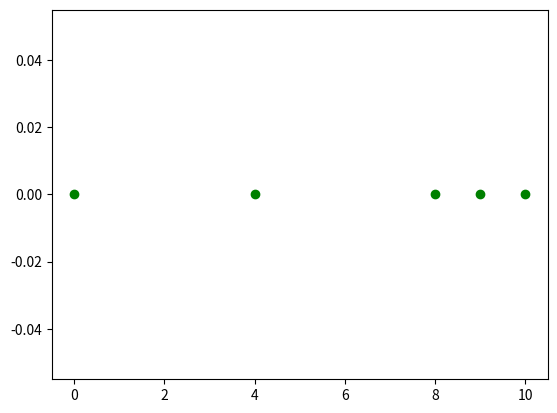

This figure's Python source:
"""Clustering Algorithm"""



"""1-D"""

import numpy as np
import matplotlib.pyplot as plt
import random



def data_list(n, max):
    list = []
    for i in range(n):
        list.append(random.randint(0,max))
    list.sort()
    return list
        

ar = data_list(5,10)
val = 0

def plot_at_y(arr, val,c='g',m='o', **kwargs):
    plt.plot(arr, np.zeros_like(arr) + val, 'x',color=c, marker=m, **kwargs) #np.zero_like(arr) creates a list of zeros
    plt.show()

plot_at_y(ar,val)


#This alrorithm finds the difference from point i with all other points  
def cluster_alg(list,k):
    list_of_indexes = []
    dict = {}
    
    counter = 0
    counter_2 = 0
    
    for i in range(len(list)):
        list_of_indexes.append(i)
    
    list_of_choices =  random.sample(list_of_indexes,k)
        
    for i in list_of_choices:
        for k in list:
            #if i != list.index(k):
            counter = counter +abs(list[i]-k)
            dict[list_of_choices.index(i)]=counter
    print(list_of_choices)
    
    for i in range(len(dict)-1):
    
        dict[i] = dict[i]-counter_2
        counter_2 = counter_2 +dict[i]
    
    dict[len(list_of_choices)-1] = dict[len(list_of_choices)-1] - counter_2   
    
    
            
        
                
    return dict

print(cluster_alg(ar,3))
print(ar)
    
    